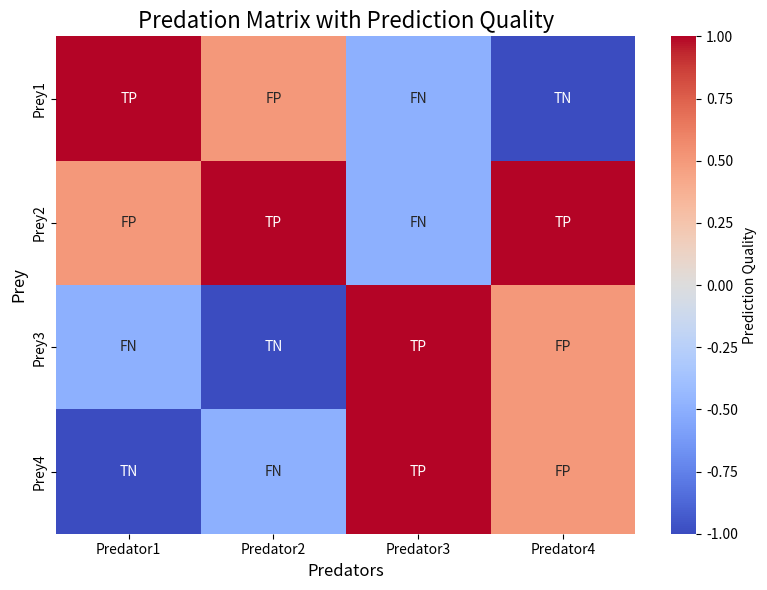

Python code for this plot:
import pandas as pd
import seaborn as sns
import matplotlib.pyplot as plt

# Example data: Rows are prey, Columns are predators
data = {
    'Predator1': ['TP', 'FP', 'FN', 'TN'],
    'Predator2': ['FP', 'TP', 'TN', 'FN'],
    'Predator3': ['FN', 'FN', 'TP', 'TP'],
    'Predator4': ['TN', 'TP', 'FP', 'FP'],
}
prey = ['Prey1', 'Prey2', 'Prey3', 'Prey4']

# Create a DataFrame
df = pd.DataFrame(data, index=prey)

# Map categories to colors or numerical values
color_map = {'TP': 1, 'FP': 0.5, 'FN': -0.5, 'TN': -1}
numerical_data = df.replace(color_map)

# Create a heatmap
plt.figure(figsize=(8, 6))
sns.heatmap(
    numerical_data.astype(float),  # Ensure numerical data for plotting
    annot=df,  # Use the original DataFrame with strings for annotation
    fmt='',  # Ensure annotations are strings, not formatted numbers
    cmap='coolwarm',
    cbar_kws={'label': 'Prediction Quality'}
)

# Add labels
plt.title('Predation Matrix with Prediction Quality', fontsize=16)
plt.xlabel('Predators', fontsize=12)
plt.ylabel('Prey', fontsize=12)
plt.tight_layout()

# Show plot
plt.show()
